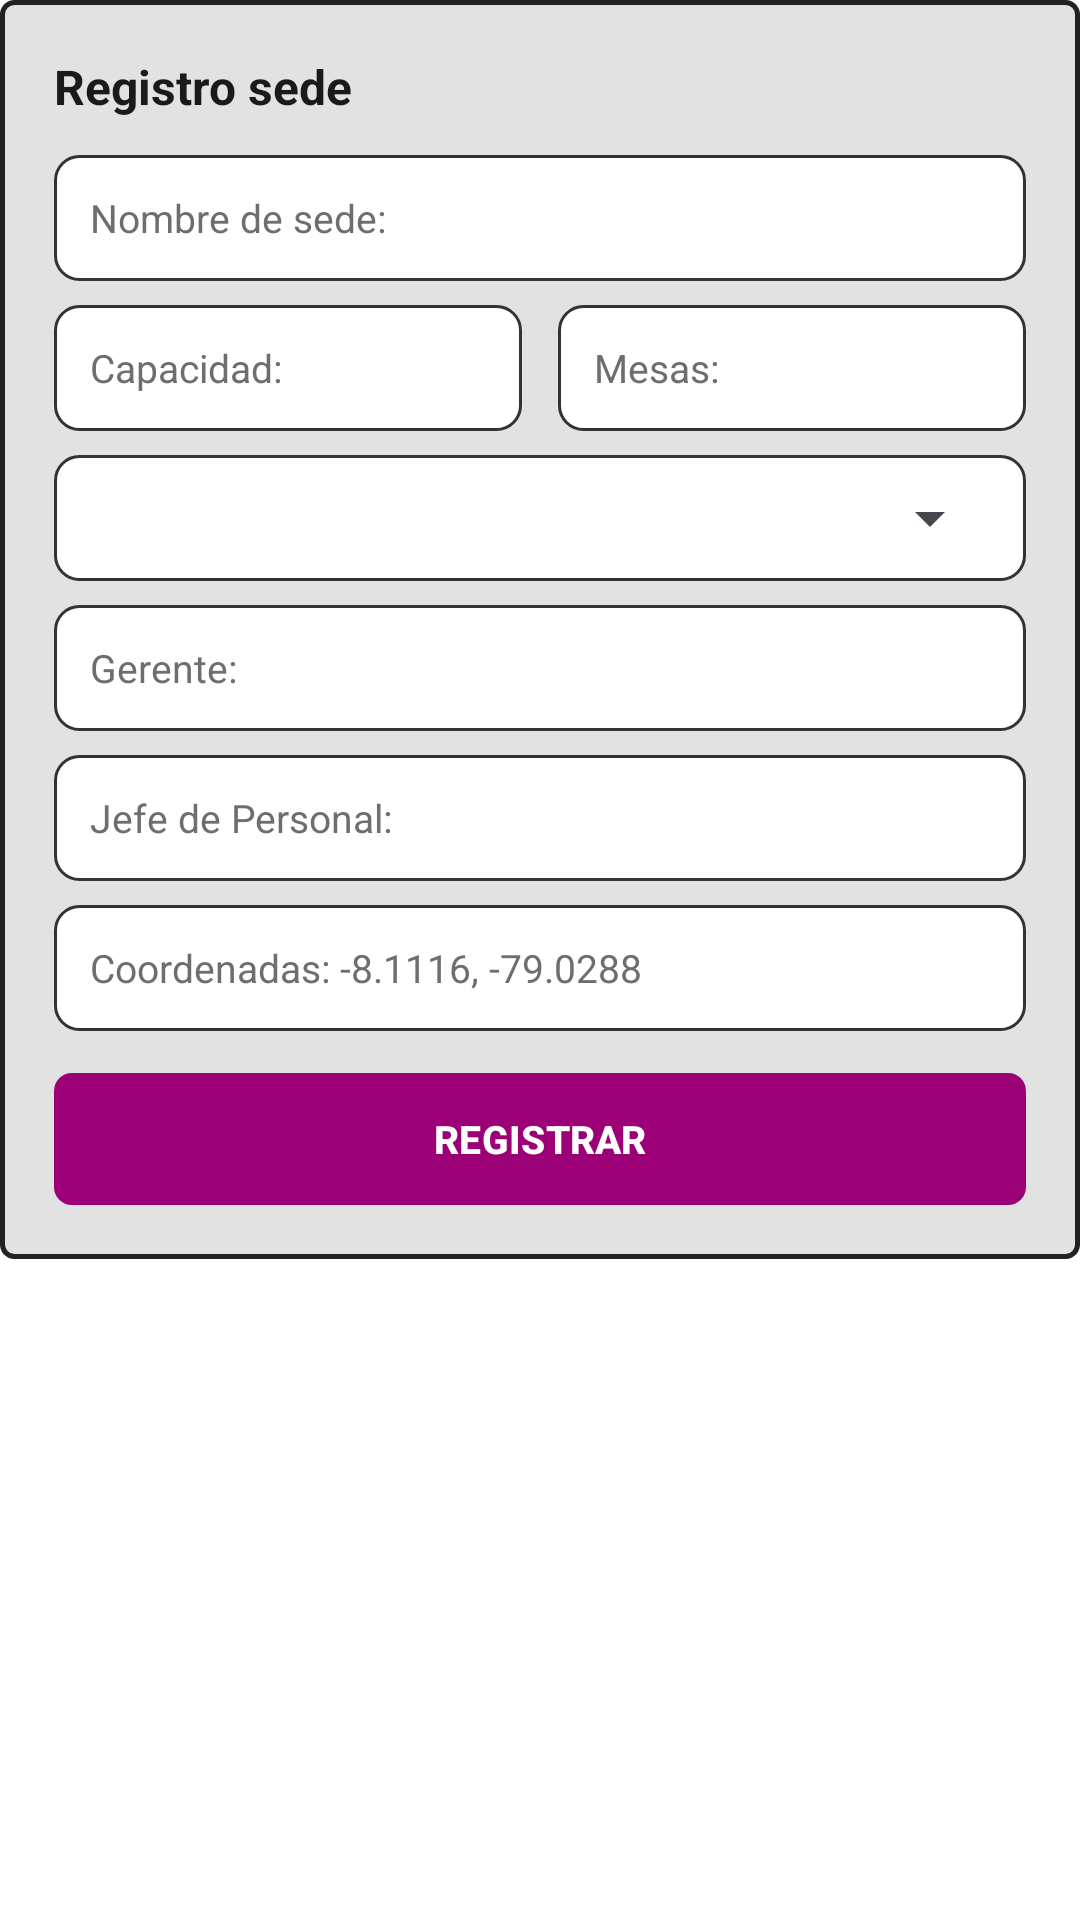

Layout XML and referenced resources for this Android screen:
<!-- AndroidManifest.xml: application theme Theme.RinconDeVallejo -->
<!-- res/layout/dialog_registro_sede.xml -->
<?xml version="1.0" encoding="utf-8"?>
<ScrollView xmlns:android="http://schemas.android.com/apk/res/android"
    xmlns:app="http://schemas.android.com/apk/res-auto"
    android:layout_width="match_parent"
    android:layout_height="wrap_content">

    <LinearLayout
        android:layout_width="match_parent"
        android:layout_height="wrap_content"
        android:background="@drawable/bg_dialog_container"
        android:orientation="vertical"
        android:padding="18dp">

        <TextView
            android:id="@+id/tvDialogTitulo"
            android:layout_width="wrap_content"
            android:layout_height="wrap_content"
            android:layout_marginBottom="12dp"
            android:text="Registro sede"
            android:textColor="@color/text_primary"
            android:textSize="16sp"
            android:textStyle="bold" />

        
        <EditText
            android:id="@+id/etNombreSede"
            android:layout_width="match_parent"
            android:layout_height="42dp"
            android:layout_marginBottom="8dp"
            android:background="@drawable/bg_input_dialog"
            android:hint="Nombre de sede:"
            android:inputType="textCapWords"
            android:paddingHorizontal="12dp"
            android:textColor="@color/text_primary"
            android:textColorHint="#6E6E6E"
            android:textSize="13sp" />

        
        <LinearLayout
            android:layout_width="match_parent"
            android:layout_height="wrap_content"
            android:layout_marginBottom="8dp"
            android:orientation="horizontal">

            <EditText
                android:id="@+id/etCapacidad"
                android:layout_width="0dp"
                android:layout_height="42dp"
                android:layout_marginEnd="6dp"
                android:layout_weight="1"
                android:background="@drawable/bg_input_dialog"
                android:hint="Capacidad:"
                android:inputType="number"
                android:paddingHorizontal="12dp"
                android:textColor="@color/text_primary"
                android:textColorHint="#6E6E6E"
                android:textSize="13sp" />

            <EditText
                android:id="@+id/etMesas"
                android:layout_width="0dp"
                android:layout_height="42dp"
                android:layout_marginStart="6dp"
                android:layout_weight="1"
                android:background="@drawable/bg_input_dialog"
                android:hint="Mesas:"
                android:inputType="number"
                android:paddingHorizontal="12dp"
                android:textColor="@color/text_primary"
                android:textColorHint="#6E6E6E"
                android:textSize="13sp" />
        </LinearLayout>

        
        <LinearLayout
            android:layout_width="match_parent"
            android:layout_height="42dp"
            android:layout_marginBottom="8dp"
            android:background="@drawable/bg_input_dialog"
            android:gravity="center_vertical"
            android:paddingHorizontal="8dp">

            <Spinner
                android:id="@+id/spEspecialidad"
                android:layout_width="match_parent"
                android:layout_height="match_parent" />
        </LinearLayout>

        
        <EditText
            android:id="@+id/etGerente"
            android:layout_width="match_parent"
            android:layout_height="42dp"
            android:layout_marginBottom="8dp"
            android:background="@drawable/bg_input_dialog"
            android:hint="Gerente:"
            android:inputType="textPersonName"
            android:paddingHorizontal="12dp"
            android:textColor="@color/text_primary"
            android:textColorHint="#6E6E6E"
            android:textSize="13sp" />

        
        <EditText
            android:id="@+id/etJefePersonal"
            android:layout_width="match_parent"
            android:layout_height="42dp"
            android:layout_marginBottom="8dp"
            android:background="@drawable/bg_input_dialog"
            android:hint="Jefe de Personal:"
            android:inputType="textPersonName"
            android:paddingHorizontal="12dp"
            android:textColor="@color/text_primary"
            android:textColorHint="#6E6E6E"
            android:textSize="13sp" />

        
        <EditText
            android:id="@+id/etCoordenadas"
            android:layout_width="match_parent"
            android:layout_height="42dp"
            android:layout_marginBottom="14dp"
            android:background="@drawable/bg_input_dialog"
            android:hint="Coordenadas: -8.1116, -79.0288"
            android:inputType="text"
            android:paddingHorizontal="12dp"
            android:textColor="@color/text_primary"
            android:textColorHint="#6E6E6E"
            android:textSize="13sp" />

        
        <com.google.android.material.button.MaterialButton
            android:id="@+id/btnRegistrarSede"
            android:layout_width="match_parent"
            android:layout_height="44dp"
            android:insetTop="0dp"
            android:insetBottom="0dp"
            android:text="REGISTRAR"
            android:textColor="@color/white"
            android:textSize="13sp"
            android:textStyle="bold"
            app:backgroundTint="@color/brand_magenta"
            app:cornerRadius="6dp" />

    </LinearLayout>
</ScrollView>
<!-- resources referenced by this layout -->
<resources>
  <color name="brand_magenta">#9B0077</color>
  <color name="text_primary">#1A1A1A</color>
  <color name="white">#FFFFFFFF</color>
  <!-- drawable bg_dialog_container (drawable) -->
  <?xml version="1.0" encoding="utf-8"?>
  <shape xmlns:android="http://schemas.android.com/apk/res/android"
      android:shape="rectangle">
      <solid android:color="@color/bg_dialog" />
      <stroke
          android:width="1.5dp"
          android:color="#222222" />
      <corners android:radius="4dp" />
  </shape>
  <!-- drawable bg_input_dialog (drawable) -->
  <?xml version="1.0" encoding="utf-8"?>
  <shape xmlns:android="http://schemas.android.com/apk/res/android"
      android:shape="rectangle">
      <solid android:color="@color/white" />
      <stroke
          android:width="1dp"
          android:color="#333333" />
      <corners android:radius="8dp" />
  </shape>
  <style name="Theme.RinconDeVallejo" parent="Base.Theme.RinconDeVallejo" />
  <color name="bg_dialog">#E2E2E2</color>
  <style name="Base.Theme.RinconDeVallejo" parent="Theme.Material3.Light.NoActionBar">
          <item name="colorPrimary">@color/brand_magenta</item>
          <item name="colorSecondary">@color/brand_yellow</item>
          <item name="android:statusBarColor">@color/white</item>
          <item name="android:windowLightStatusBar">true</item>
          <item name="android:windowBackground">@color/bg_screen</item>
      </style>
  <color name="brand_yellow">#F6C927</color>
  <color name="bg_screen">#FFFFFF</color>
</resources>
